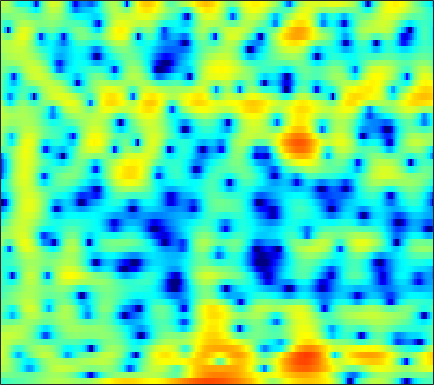

The table this chart was drawn from, first rows:
-3.6063, -3.3083, -2.9795, -2.7165, -2.5446, -2.3509, -2.1817, -2.0593, -1.9006, -1.7416, -1.5609, -1.4045, -1.1835, -0.94177, -0.74428, -0.46014, -0.15713, 0.077738, 0.39836, 0.71569, 1.0172, 1.2333, 1.4944, 1.7075
-0.45, -0.4342, -0.4495, -0.5001, -0.5594, -0.6622, -0.784, -0.8821, -1.009, -1.121, -1.201, -1.231, -1.221, -1.147, -1.046, -0.8594, -0.6238, -0.4199, -0.1237, 0.1824, 0.4825, 0.6948, 0.9463, 1.15
2.055, 1.876, 1.539, 1.088, 0.6665, -0.01591, -0.8593, -1.615, -2.81, -4.255, -5.975, -7.416, -9.25, -10.09, -9.528, -7.732, -5.694, -4.302, -2.702, -1.368, -0.2781, 0.4002, 1.147, 1.734
2.786, 2.515, 2.022, 1.396, 0.8523, 0.03487, -0.8687, -1.593, -2.607, -3.646, -4.684, -5.399, -6.1, -6.265, -5.918, -4.944, -3.666, -2.68, -1.46, -0.4173, 0.4258, 0.9243, 1.416, 1.725
3.654, 3.088, 2.045, 0.6386, -0.6858, -2.874, -5.52, -7.558, -9.071, -8.062, -6.014, -4.565, -2.937, -1.611, -0.7698, 0.1943, 1.004, 1.517, 2.071, 2.462, 2.677, 2.71, 2.556, 2.153
3.227, 2.828, 2.083, 1.109, 0.2424, -1.029, -2.271, -3.014, -3.475, -3.232, -2.5, -1.836, -0.9686, -0.21, 0.2634, 0.7723, 1.15, 1.352, 1.517, 1.565, 1.497, 1.365, 1.071, 0.6282
2.736, 2.683, 2.529, 2.299, 2.084, 1.771, 1.457, 1.233, 0.9754, 0.7602, 0.5747, 0.4384, 0.2446, 0.008852, -0.2087, -0.5563, -0.9676, -1.303, -1.75, -2.15, -2.444, -2.572, -2.611, -2.526
2.667, 2.798, 2.907, 2.945, 2.929, 2.857, 2.729, 2.598, 2.381, 2.091, 1.717, 1.368, 0.7953, 0.06124, -0.6205, -1.755, -3.219, -4.601, -6.953, -10.01, -13.17, -13.57, -10.87, -7.879
1.273, 1.5, 1.728, 1.89, 1.977, 2.058, 2.099, 2.098, 2.05, 1.933, 1.734, 1.514, 1.106, 0.5413, 0.002312, -0.8928, -2.009, -2.99, -4.445, -5.887, -6.875, -6.987, -6.242, -4.935
-1.111, -0.9999, -0.9697, -1.001, -1.005, -0.9193, -0.6918, -0.4307, -0.009258, 0.4164, 0.7822, 0.9781, 1.113, 1.093, 0.9816, 0.7137, 0.345, 0.03184, -0.3929, -0.7579, -0.9989, -1.073, -1.012, -0.7823
-2.317, -2.792, -3.924, -5.699, -7.397, -9.245, -8.299, -6.2, -3.463, -1.327, 0.2286, 1.068, 1.829, 2.242, 2.357, 2.282, 1.992, 1.659, 1.11, 0.5167, -0.009387, -0.2953, -0.4486, -0.3059
-1.144, -1.484, -2.311, -3.557, -4.634, -5.566, -4.921, -3.527, -1.408, 0.4341, 1.832, 2.595, 3.267, 3.575, 3.569, 3.247, 2.546, 1.747, 0.2526, -1.866, -4.798, -7.508, -9.787, -7.39
-1.462, -1.2, -0.9572, -0.7736, -0.6182, -0.3426, 0.05461, 0.4437, 1.033, 1.627, 2.136, 2.435, 2.681, 2.717, 2.586, 2.189, 1.508, 0.7965, -0.4349, -1.997, -3.767, -4.968, -5.742, -5.095
-2.578, -2.117, -1.598, -1.149, -0.8321, -0.417, 1.8354e-05, 0.3196, 0.7345, 1.114, 1.432, 1.62, 1.771, 1.788, 1.71, 1.485, 1.129, 0.7932, 0.2829, -0.2448, -0.7165, -0.989, -1.197, -1.214
-3.136, -2.811, -2.47, -2.173, -1.947, -1.591, -1.136, -0.7489, -0.1975, 0.353, 0.8507, 1.155, 1.437, 1.569, 1.564, 1.416, 1.137, 0.8549, 0.4306, 0.0163, -0.3256, -0.4909, -0.5504, -0.4522
-2.845, -3.087, -3.646, -4.38, -4.885, -5.11, -4.472, -3.516, -1.991, -0.5417, 0.6499, 1.331, 1.964, 2.281, 2.309, 2.072, 1.516, 0.8925, -0.2044, -1.52, -2.794, -3.407, -3.326, -2.297
-2.577, -3.285, -4.864, -7.557, -10.94, -19.46, -13.83, -8.482, -4.162, -1.396, 0.4787, 1.466, 2.356, 2.799, 2.856, 2.571, 1.834, 0.9477, -0.8136, -3.53, -7.92, -13.07, -12.25, -5.933
-3.259, -3.458, -3.887, -4.37, -4.638, -4.665, -4.149, -3.444, -2.254, -1.045, 0.007953, 0.6515, 1.288, 1.641, 1.722, 1.6, 1.224, 0.7966, 0.07232, -0.728, -1.416, -1.714, -1.634, -1.06
-3.471, -3.394, -3.315, -3.204, -3.05, -2.708, -2.209, -1.738, -1.045, -0.3514, 0.2806, 0.6896, 1.088, 1.318, 1.382, 1.325, 1.131, 0.9113, 0.5748, 0.2285, -0.06173, -0.2011, -0.273, -0.1671
-2.986, -3.291, -3.696, -3.889, -3.766, -3.159, -2.191, -1.354, -0.2756, 0.6567, 1.396, 1.803, 2.136, 2.259, 2.218, 1.993, 1.616, 1.252, 0.7077, 0.147, -0.3799, -0.7147, -1.064, -1.231
-1.611, -3.166, -6.391, -11.77, -14.37, -8.258, -3.528, -1.149, 1.066, 2.573, 3.53, 3.942, 4.158, 4.011, 3.672, 2.965, 1.996, 1.147, -0.108, -1.384, -2.619, -3.51, -4.621, -5.608
0.8626, 0.01754, -1.257, -2.239, -2.325, -1.293, 0.3965, 1.652, 3.021, 3.996, 4.543, 4.674, 4.485, 3.833, 3.034, 1.522, -0.5724, -2.557, -5.738, -8.989, -10.86, -11.23, -11.82, -14.26
0.9207, 0.9806, 1.101, 1.302, 1.555, 2.009, 2.552, 2.954, 3.43, 3.733, 3.794, 3.652, 3.155, 2.277, 1.333, -0.3897, -2.751, -5.034, -8.93, -13.33, -14.55, -13, -11.15, -9.887
-1.137, -0.5609, 0.1588, 0.8321, 1.309, 1.901, 2.427, 2.759, 3.103, 3.286, 3.283, 3.138, 2.737, 2.095, 1.443, 0.3662, -0.9112, -1.946, -3.301, -4.474, -5.283, -5.606, -5.739, -5.638
-4.055, -3.059, -1.873, -0.7882, -0.05008, 0.8402, 1.612, 2.112, 2.638, 2.996, 3.176, 3.186, 3.04, 2.694, 2.317, 1.679, 0.9105, 0.265, -0.6289, -1.527, -2.371, -2.956, -3.61, -4.144
-6.805, -5.745, -4.337, -2.914, -1.87, -0.5472, 0.6448, 1.428, 2.295, 2.965, 3.418, 3.616, 3.701, 3.573, 3.352, 2.89, 2.253, 1.665, 0.7435, -0.3228, -1.53, -2.534, -3.938, -5.361
-11.27, -10.75, -9.008, -6.606, -4.744, -2.471, -0.545, 0.6577, 1.978, 2.987, 3.704, 4.067, 4.317, 4.338, 4.199, 3.815, 3.208, 2.61, 1.593, 0.3129, -1.288, -2.758, -5.234, -8.565
-19.72, -26.75, -16.96, -10.34, -7.072, -3.844, -1.417, 0.02871, 1.569, 2.715, 3.535, 3.956, 4.278, 4.348, 4.241, 3.908, 3.354, 2.798, 1.875, 0.7298, -0.6559, -1.854, -3.725, -5.845
-9.127, -8.78, -7.598, -5.885, -4.441, -2.556, -0.8622, 0.2428, 1.485, 2.434, 3.117, 3.454, 3.693, 3.678, 3.526, 3.149, 2.595, 2.08, 1.305, 0.4426, -0.4769, -1.157, -2.067, -2.918
-5.771, -5.228, -4.295, -3.154, -2.215, -0.9551, 0.2427, 1.055, 1.973, 2.682, 3.149, 3.334, 3.357, 3.12, 2.789, 2.142, 1.325, 0.6325, -0.3109, -1.161, -1.809, -2.148, -2.379, -2.471
-6.261, -5.448, -4.106, -2.617, -1.504, -0.105, 1.147, 1.96, 2.827, 3.458, 3.802, 3.867, 3.663, 3.145, 2.509, 1.33, -0.2668, -1.742, -4.018, -6.153, -7.015, -6.551, -5.17, -3.783
-13.44, -10.47, -6.991, -4.155, -2.387, -0.3933, 1.225, 2.202, 3.231, 3.922, 4.284, 4.331, 4.089, 3.457, 2.706, 1.287, -0.7465, -2.777, -6.527, -12.1, -15.07, -11.24, -7.127, -4.606
-14.59, -11.98, -8.572, -5.49, -3.535, -1.285, 0.5423, 1.648, 2.822, 3.603, 4.057, 4.175, 4.055, 3.575, 3.023, 2.003, 0.7157, -0.3533, -1.838, -3.102, -3.825, -4.039, -3.867, -3.53
-14.57, -12.06, -8.533, -5.476, -3.533, -1.313, 0.4821, 1.593, 2.764, 3.591, 4.103, 4.28, 4.228, 3.897, 3.462, 2.683, 1.71, 0.8925, -0.2166, -1.286, -2.209, -2.794, -3.478, -4.088
-11.77, -9.262, -6.222, -3.733, -2.173, -0.3949, 1.097, 2.054, 3.1, 3.924, 4.445, 4.635, 4.605, 4.273, 3.787, 2.863, 1.63, 0.5043, -1.132, -2.807, -4.259, -4.988, -5.68, -6.204
-2.242, -2.282, -2.042, -1.648, -1.185, -0.3866, 0.6835, 1.558, 2.697, 3.681, 4.383, 4.69, 4.802, 4.471, 3.957, 2.815, 1.131, -0.5822, -3.724, -8.289, -14.9, -15.8, -11.16, -8.524
0.7575, -0.225, -1.859, -3.932, -5.538, -6.183, -4.047, -1.868, 0.6509, 2.495, 3.768, 4.38, 4.764, 4.681, 4.33, 3.477, 2.126, 0.7945, -1.412, -3.935, -6.137, -6.666, -6.133, -5.158
1.273, 0.1101, -1.975, -4.846, -7.443, -9.165, -6.117, -3.459, -0.6742, 1.244, 2.566, 3.219, 3.688, 3.814, 3.666, 3.224, 2.512, 1.86, 0.8795, -0.09319, -0.9456, -1.433, -1.88, -2.138
1.725, 1.138, 0.2988, -0.4709, -0.8731, -1.046, -0.7587, -0.2951, 0.4579, 1.19, 1.783, 2.102, 2.355, 2.39, 2.288, 1.968, 1.509, 1.073, 0.4142, -0.2901, -0.9676, -1.471, -2.018, -2.467
2.337, 2.046, 1.667, 1.342, 1.154, 1.044, 1.05, 1.132, 1.296, 1.501, 1.644, 1.706, 1.714, 1.581, 1.41, 1.043, 0.5613, 0.09365, -0.6252, -1.478, -2.363, -3.08, -3.936, -4.596
2.876, 2.588, 2.222, 1.914, 1.737, 1.597, 1.577, 1.604, 1.67, 1.737, 1.758, 1.728, 1.603, 1.372, 1.136, 0.7408, 0.2007, -0.3017, -1.138, -2.252, -3.741, -5.182, -7.604, -10.29
2.812, 2.246, 1.479, 0.8408, 0.5683, 0.4697, 0.6793, 0.9375, 1.295, 1.515, 1.609, 1.555, 1.325, 1.013, 0.7207, 0.362, 0.01117, -0.2355, -0.6993, -1.383, -2.584, -3.821, -6.248, -9.412
1.045, -0.2949, -2.631, -5.314, -6.66, -5.839, -3.67, -2.19, -0.7641, 0.03335, 0.2394, 0.04091, -0.6356, -1.728, -2.597, -3.364, -3.039, -2.298, -1.193, -0.3501, 0.1259, 0.2804, 0.291, 0.3263
-1.134, -2.603, -5.464, -9.347, -11.68, -10.07, -6.629, -4.724, -3.012, -2.038, -1.835, -2.17, -3.422, -6.086, -9.755, -22.35, -12.42, -6.927, -2.892, -0.5053, 1.074, 1.839, 2.58, 3.085
-1.579, -2.361, -3.553, -4.692, -5.308, -5.548, -5.225, -4.688, -3.852, -3.054, -2.485, -2.301, -2.439, -2.818, -3.158, -3.276, -2.594, -1.701, -0.3318, 0.9185, 1.86, 2.403, 2.899, 3.179
-1.405, -2.198, -3.536, -5.23, -6.689, -8.431, -8.925, -8, -5.934, -3.943, -2.32, -1.394, -0.4609, 0.1987, 0.5918, 1.045, 1.48, 1.8, 2.205, 2.518, 2.705, 2.757, 2.671, 2.437
-0.728, -1.444, -2.895, -5.122, -7.559, -12.59, -16.26, -11.58, -6.466, -3.248, -1.04, 0.1689, 1.392, 2.235, 2.697, 3.127, 3.357, 3.432, 3.378, 3.144, 2.746, 2.298, 1.534, 0.5858
-0.1841, -0.328, -0.7801, -1.432, -1.969, -2.503, -2.511, -2.086, -1.099, 0.04917, 1.116, 1.809, 2.533, 3.039, 3.275, 3.414, 3.363, 3.191, 2.779, 2.147, 1.25, 0.3662, -1.115, -3.051
-0.05869, 0.2572, 0.496, 0.6199, 0.6726, 0.7666, 0.9436, 1.137, 1.476, 1.852, 2.193, 2.415, 2.612, 2.68, 2.626, 2.428, 2.083, 1.71, 1.061, 0.2234, -0.8644, -1.86, -3.473, -5.537
0.4996, 0.8735, 1.272, 1.571, 1.757, 1.973, 2.157, 2.281, 2.408, 2.494, 2.505, 2.445, 2.268, 1.982, 1.68, 1.169, 0.5514, 0.02584, -0.7514, -1.6, -2.55, -3.296, -4.418, -5.648
1.441, 1.659, 1.917, 2.15, 2.323, 2.54, 2.731, 2.845, 2.927, 2.902, 2.751, 2.525, 2.073, 1.427, 0.8392, -0.07968, -1.106, -1.874, -2.818, -3.616, -4.227, -4.639, -5.204, -5.82
2.129, 2.064, 2.015, 2.1, 2.259, 2.584, 2.974, 3.244, 3.521, 3.61, 3.465, 3.186, 2.537, 1.53, 0.5126, -1.204, -3.325, -5.074, -7.029, -7.675, -7.058, -6.481, -5.927, -5.863
1.512, 0.6948, -0.3168, -0.7193, -0.3654, 0.7967, 2.158, 3.059, 3.972, 4.512, 4.646, 4.488, 3.9, 2.854, 1.7, -0.4819, -3.7, -7.262, -15.28, -14.83, -8.559, -6.099, -4.375, -3.783
-1.382, -3.562, -8.777, -31.06, -12.3, -4.524, -0.7214, 1.101, 2.697, 3.654, 4.112, 4.159, 3.898, 3.278, 2.61, 1.46, 0.1195, -0.8784, -1.882, -2.237, -1.945, -1.535, -1.09, -0.9091
-1.959, -2.628, -3.547, -3.912, -3.503, -2.262, -0.8364, 0.1024, 1.069, 1.699, 2.029, 2.096, 1.985, 1.684, 1.37, 0.924, 0.495, 0.226, -0.000444, -0.03543, 0.0463, 0.1383, 0.2668, 0.3113
-0.7529, -0.5961, -0.4971, -0.4193, -0.3135, -0.1093, 0.1168, 0.2748, 0.4407, 0.4896, 0.4031, 0.2682, -0.03299, -0.4093, -0.712, -1.041, -1.177, -1.099, -0.7821, -0.2882, 0.2516, 0.6217, 1.02, 1.248
1.028, 1.261, 1.348, 1.234, 1.042, 0.6709, 0.225, -0.1287, -0.5829, -0.9807, -1.37, -1.72, -2.358, -3.312, -4.229, -5.578, -6.226, -5.634, -3.79, -1.788, -0.08793, 0.9087, 1.859, 2.426
2.229, 2.271, 2.056, 1.514, 0.8645, -0.3289, -1.86, -3.141, -4.677, -5.346, -5.089, -4.781, -4.725, -5.542, -7.02, -10.92, -18, -13.54, -6.498, -2.424, 0.1671, 1.522, 2.763, 3.483
